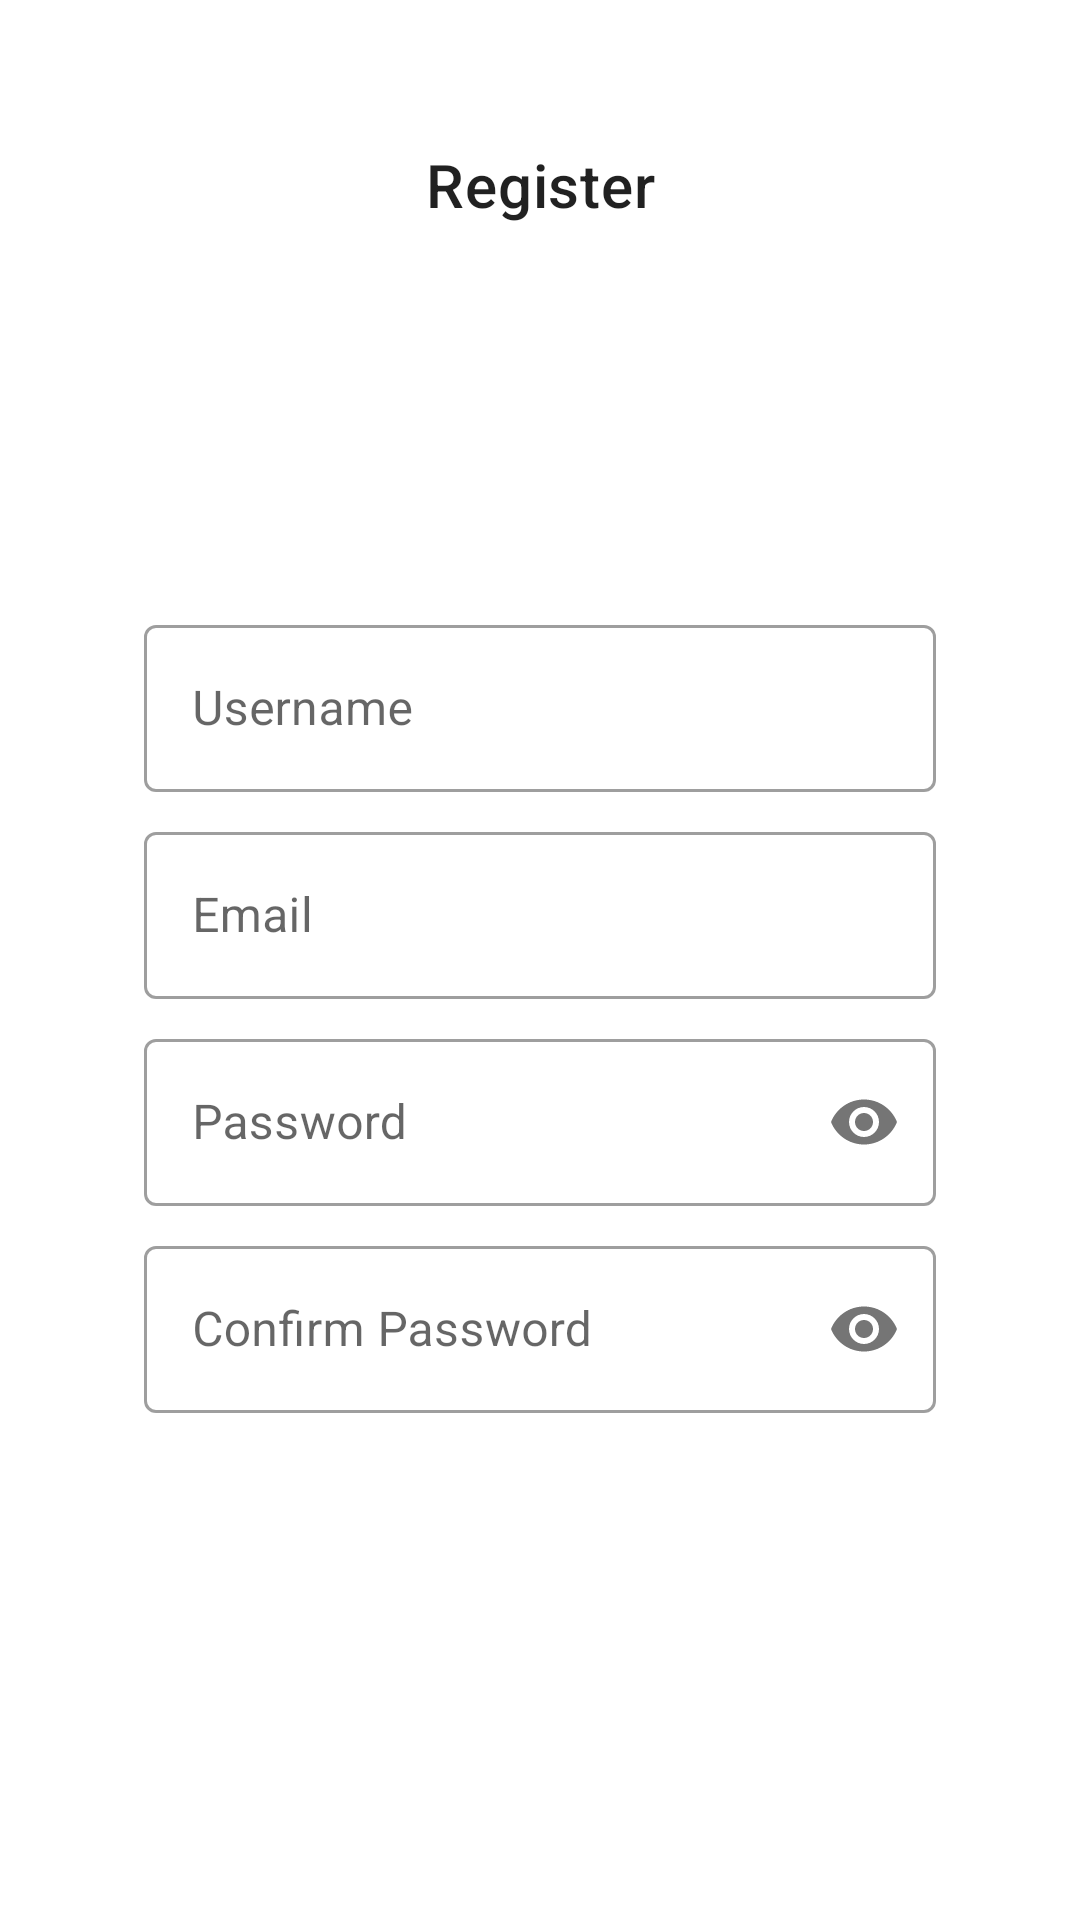

Write the Android layout XML for this screen, with the resource values it uses.
<!-- AndroidManifest.xml: application theme Theme.ChallengeSilverChapter4 -->
<!-- res/layout/fragment_register.xml -->
<?xml version="1.0" encoding="utf-8"?>
<androidx.constraintlayout.widget.ConstraintLayout xmlns:android="http://schemas.android.com/apk/res/android"
    xmlns:app="http://schemas.android.com/apk/res-auto"
    xmlns:tools="http://schemas.android.com/tools"
    android:layout_width="match_parent"
    android:layout_height="match_parent"
    android:padding="16dp"
    tools:context=".ui.RegisterFragment">

    <TextView
        android:id="@+id/textView"
        android:layout_width="wrap_content"
        android:layout_height="wrap_content"
        android:layout_marginTop="32dp"
        android:text="@string/register"
        android:textAppearance="@style/TextAppearance.MaterialComponents.Headline6"
        app:layout_constraintEnd_toEndOf="parent"
        app:layout_constraintStart_toStartOf="parent"
        app:layout_constraintTop_toTopOf="parent" />

    <ImageView
        android:id="@+id/imageView"
        android:layout_width="36dp"
        android:layout_height="80dp"
        android:layout_marginTop="16dp"
        android:adjustViewBounds="true"
        android:scaleType="fitXY"
        app:layout_constraintEnd_toEndOf="@+id/textView"
        app:layout_constraintStart_toStartOf="@+id/textView"
        app:layout_constraintTop_toBottomOf="@+id/textView"
        app:srcCompat="@drawable/ic_binar" />

    <com.google.android.material.textfield.TextInputLayout
        android:id="@+id/til_username"
        style="@style/Widget.MaterialComponents.TextInputLayout.OutlinedBox"
        android:layout_width="match_parent"
        android:layout_height="wrap_content"
        android:layout_marginStart="32dp"
        android:layout_marginTop="32dp"
        android:layout_marginEnd="32dp"
        app:errorIconDrawable="@null"
        app:layout_constraintEnd_toEndOf="parent"
        app:layout_constraintStart_toStartOf="parent"
        app:layout_constraintTop_toBottomOf="@+id/imageView">

        <com.google.android.material.textfield.TextInputEditText
            android:id="@+id/edt_username"
            android:layout_width="match_parent"
            android:layout_height="wrap_content"
            android:hint="@string/username"
            android:singleLine="true" />
    </com.google.android.material.textfield.TextInputLayout>

    <com.google.android.material.textfield.TextInputLayout
        android:id="@+id/til_email"
        style="@style/Widget.MaterialComponents.TextInputLayout.OutlinedBox"
        android:layout_width="match_parent"
        android:layout_height="wrap_content"
        android:layout_marginStart="32dp"
        android:layout_marginTop="8dp"
        android:layout_marginEnd="32dp"
        app:errorIconDrawable="@null"
        app:layout_constraintEnd_toEndOf="parent"
        app:layout_constraintStart_toStartOf="parent"
        app:layout_constraintTop_toBottomOf="@+id/til_username">

        <com.google.android.material.textfield.TextInputEditText
            android:id="@+id/edt_email"
            android:layout_width="match_parent"
            android:layout_height="wrap_content"
            android:hint="@string/email"
            android:singleLine="true" />
    </com.google.android.material.textfield.TextInputLayout>

    <com.google.android.material.textfield.TextInputLayout
        android:id="@+id/til_password"
        style="@style/Widget.MaterialComponents.TextInputLayout.OutlinedBox"
        android:layout_width="match_parent"
        android:layout_height="wrap_content"
        android:layout_marginStart="32dp"
        android:layout_marginTop="8dp"
        android:layout_marginEnd="32dp"
        app:errorIconDrawable="@null"
        app:layout_constraintEnd_toEndOf="parent"
        app:layout_constraintStart_toStartOf="parent"
        app:layout_constraintTop_toBottomOf="@id/til_email"
        app:passwordToggleEnabled="true">

        <com.google.android.material.textfield.TextInputEditText
            android:id="@+id/edt_password"
            android:layout_width="match_parent"
            android:layout_height="wrap_content"
            android:hint="@string/password"
            android:inputType="textPassword" />
    </com.google.android.material.textfield.TextInputLayout>

    <com.google.android.material.textfield.TextInputLayout
        android:id="@+id/til_confirm_password"
        style="@style/Widget.MaterialComponents.TextInputLayout.OutlinedBox"
        android:layout_width="match_parent"
        android:layout_height="wrap_content"
        android:layout_marginStart="32dp"
        android:layout_marginTop="8dp"
        android:layout_marginEnd="32dp"
        app:errorIconDrawable="@null"
        app:layout_constraintEnd_toEndOf="parent"
        app:layout_constraintStart_toStartOf="parent"
        app:layout_constraintTop_toBottomOf="@id/til_password"
        app:passwordToggleEnabled="true">

        <com.google.android.material.textfield.TextInputEditText
            android:id="@+id/edt_confirm_password"
            android:layout_width="match_parent"
            android:layout_height="wrap_content"
            android:hint="@string/confirm_password"
            android:inputType="textPassword" />
    </com.google.android.material.textfield.TextInputLayout>

    <Button
        android:id="@+id/btn_register"
        style="@style/Widget.MaterialComponents.Button.UnelevatedButton"
        android:layout_width="0dp"
        android:layout_height="wrap_content"
        android:layout_marginTop="32dp"
        android:text="@string/register"
        android:textAllCaps="false"
        android:textAppearance="@style/TextAppearance.MaterialComponents.Button"
        app:layout_constraintEnd_toEndOf="@+id/til_email"
        app:layout_constraintStart_toStartOf="@+id/til_email"
        app:layout_constraintTop_toBottomOf="@id/til_confirm_password" />

</androidx.constraintlayout.widget.ConstraintLayout>
<!-- resources referenced by this layout -->
<resources>
  <string name="confirm_password">Confirm Password</string>
  <string name="email">Email</string>
  <string name="password">Password</string>
  <string name="register">Register</string>
  <string name="username">Username</string>
  <style name="Theme.ChallengeSilverChapter4" parent="Theme.MaterialComponents.Light.NoActionBar">
          
          <item name="colorPrimary">@color/purple</item>
          <item name="colorPrimaryVariant">@color/purple_dark</item>
          <item name="colorOnPrimary">@color/white</item>
          
          <item name="colorSecondary">@color/orange</item>
          <item name="colorSecondaryVariant">@color/orange_dark</item>
          <item name="colorOnSecondary">@color/black</item>
          
          <item name="android:statusBarColor" tools:targetApi="l">?attr/colorPrimaryVariant</item>
      </style>
  <color name="purple">#733572</color>
  <color name="purple_dark">#450646</color>
  <color name="white">#FFFFFFFF</color>
  <color name="orange">#ffab40</color>
  <color name="orange_dark">#c77c02</color>
  <color name="black">#FF000000</color>
</resources>
